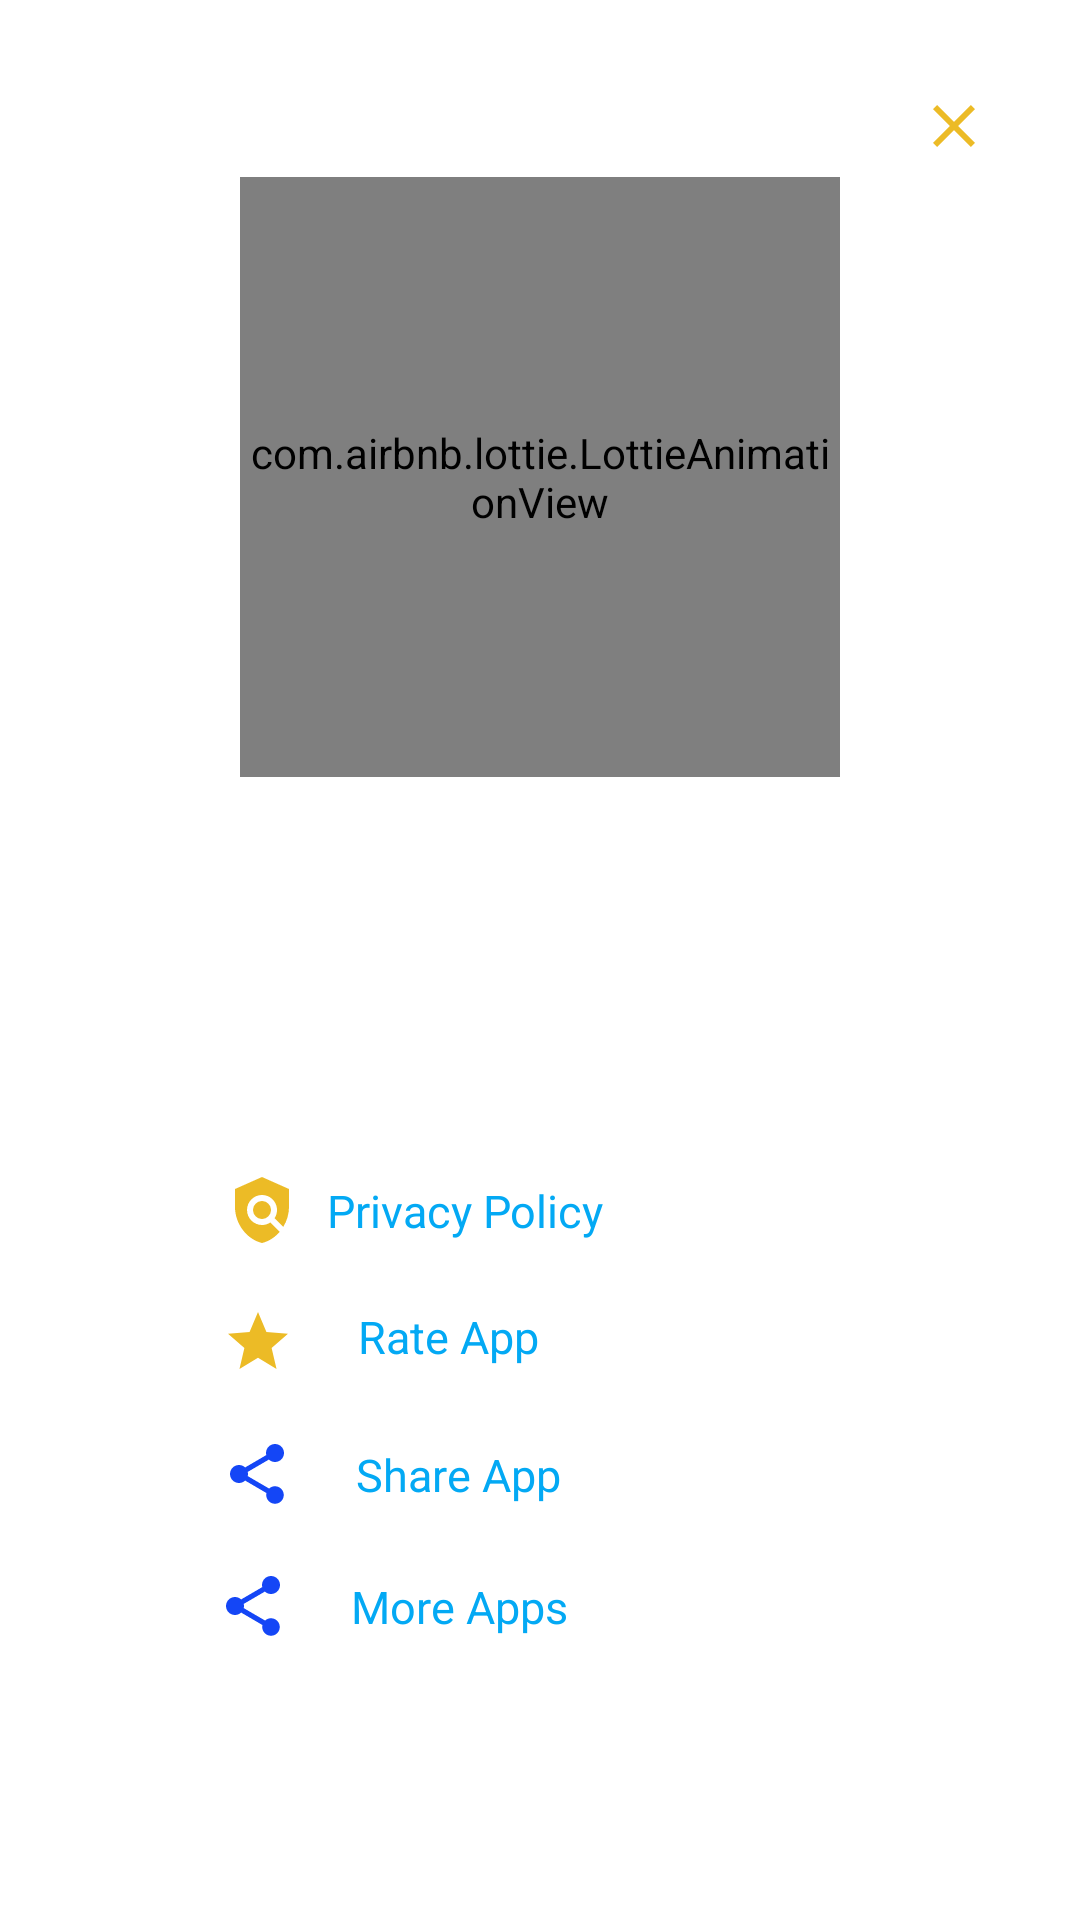

This screen was rendered from an Android layout file. Write that file and the resources it references.
<!-- AndroidManifest.xml: application theme Theme.ChargingAnimations -->
<!-- res/layout/layout_drawer.xml -->
<?xml version="1.0" encoding="utf-8"?>
<androidx.constraintlayout.widget.ConstraintLayout xmlns:android="http://schemas.android.com/apk/res/android"
    xmlns:app="http://schemas.android.com/apk/res-auto"
    android:layout_width="@dimen/_300dp"
    android:layout_height="match_parent"
    android:background="@color/white">

    <androidx.constraintlayout.widget.ConstraintLayout
        android:layout_width="match_parent"
        android:layout_height="match_parent"
        app:layout_constraintTop_toTopOf="parent">

        <androidx.appcompat.widget.AppCompatImageView
            android:id="@+id/crossImgBtn"
            android:layout_width="wrap_content"
            android:layout_height="wrap_content"
            android:layout_margin="@dimen/_20dp"
            android:padding="@dimen/_10dp"
            android:src="@drawable/ic_close"
            app:layout_constraintRight_toRightOf="parent"
            app:layout_constraintTop_toTopOf="parent" />


        <RelativeLayout
            android:id="@+id/drawerHeader"
            android:layout_width="match_parent"
            android:layout_height="wrap_content"
            app:layout_constraintBottom_toBottomOf="parent"
            app:layout_constraintTop_toTopOf="parent"
            app:layout_constraintVertical_bias="0.15">

            <com.airbnb.lottie.LottieAnimationView
                android:id="@+id/drawerLogo"
                android:layout_width="@dimen/_200dp"
                android:layout_height="@dimen/_200dp"
                android:layout_centerHorizontal="true"
                app:layout_constraintBottom_toBottomOf="parent"
                app:layout_constraintLeft_toLeftOf="parent"
                app:layout_constraintRight_toRightOf="parent"
                app:layout_constraintTop_toTopOf="parent"
                app:lottie_autoPlay="true"
                app:lottie_loop="true"
                app:lottie_rawRes="@raw/birds_animation_9" />

            
            
            
            
            
            

            <androidx.appcompat.widget.AppCompatTextView
                android:layout_width="wrap_content"
                android:layout_height="wrap_content"
                android:layout_below="@+id/drawerLogo"
                android:layout_centerHorizontal="true"
                android:layout_marginTop="@dimen/_15dp"
                android:text="@string/charging_animation"
                android:textColor="@color/white"
                android:textSize="@dimen/_24sp" />

        </RelativeLayout>

        <androidx.core.widget.NestedScrollView
            android:layout_width="match_parent"
            android:layout_height="@dimen/_0dp"
            app:layout_constraintBottom_toBottomOf="parent"
            app:layout_constraintTop_toBottomOf="@+id/drawerHeader">

            <androidx.constraintlayout.widget.ConstraintLayout
                android:layout_width="match_parent"
                android:layout_height="match_parent">

                <LinearLayout
                    android:id="@+id/list1Wrapper"
                    android:layout_width="match_parent"
                    android:layout_height="wrap_content"
                    android:layout_marginTop="@dimen/_50dp"
                    android:orientation="vertical"
                    app:layout_constraintTop_toTopOf="parent">


                    <androidx.constraintlayout.widget.ConstraintLayout
                        android:id="@+id/policyView"
                        android:layout_width="match_parent"
                        android:layout_height="wrap_content"
                        android:layout_marginTop="@dimen/_25dp"
                        android:padding="@dimen/_10dp">

                        <androidx.appcompat.widget.AppCompatImageView
                            android:layout_width="wrap_content"
                            android:layout_height="wrap_content"
                            android:src="@drawable/ic_baseline_policy_24"
                            app:layout_constraintBottom_toBottomOf="parent"
                            app:layout_constraintHorizontal_bias="0.87"
                            app:layout_constraintLeft_toLeftOf="parent"
                            app:layout_constraintRight_toLeftOf="@+id/policyTv"
                            app:layout_constraintTop_toTopOf="parent" />

                        <androidx.appcompat.widget.AppCompatTextView
                            android:id="@+id/policyTv"
                            android:layout_width="wrap_content"
                            android:layout_height="wrap_content"
                            android:text="@string/policy"
                            android:textColor="@color/blue"
                            android:textSize="@dimen/_15sp"
                            android:textStyle="normal"
                            app:layout_constraintBottom_toBottomOf="parent"
                            app:layout_constraintHorizontal_bias="0.4"
                            app:layout_constraintLeft_toLeftOf="parent"
                            app:layout_constraintRight_toRightOf="parent"
                            app:layout_constraintTop_toTopOf="parent" />
                    </androidx.constraintlayout.widget.ConstraintLayout>


                    <androidx.constraintlayout.widget.ConstraintLayout
                        android:id="@+id/rateAppView"
                        android:layout_width="match_parent"
                        android:layout_height="wrap_content"
                        android:padding="@dimen/_10dp">

                        <androidx.appcompat.widget.AppCompatImageView
                            android:layout_width="wrap_content"
                            android:layout_height="wrap_content"
                            android:src="@drawable/ic_rate"
                            app:layout_constraintBottom_toBottomOf="parent"
                            app:layout_constraintHorizontal_bias="0.75"
                            app:layout_constraintLeft_toLeftOf="parent"
                            app:layout_constraintRight_toLeftOf="@+id/rateAppTv"
                            app:layout_constraintTop_toTopOf="parent" />

                        <androidx.appcompat.widget.AppCompatTextView
                            android:id="@+id/rateAppTv"
                            android:layout_width="wrap_content"
                            android:layout_height="wrap_content"
                            android:text="@string/rate_app"
                            android:textColor="@color/blue"
                            android:textSize="@dimen/_15sp"
                            android:textStyle="normal"
                            app:layout_constraintBottom_toBottomOf="parent"
                            app:layout_constraintHorizontal_bias="0.391"
                            app:layout_constraintLeft_toLeftOf="parent"
                            app:layout_constraintRight_toRightOf="parent"
                            app:layout_constraintTop_toTopOf="parent"
                            app:layout_constraintVertical_bias="0.0" />
                    </androidx.constraintlayout.widget.ConstraintLayout>

                    <androidx.constraintlayout.widget.ConstraintLayout
                        android:id="@+id/shareAppView"
                        android:layout_width="match_parent"
                        android:layout_height="wrap_content"
                        android:padding="@dimen/_10dp">

                        <androidx.appcompat.widget.AppCompatImageView
                            android:layout_width="wrap_content"
                            android:layout_height="wrap_content"
                            android:src="@drawable/ic_share"
                            app:layout_constraintBottom_toBottomOf="parent"
                            app:layout_constraintHorizontal_bias="0.75"
                            app:layout_constraintLeft_toLeftOf="parent"
                            app:layout_constraintRight_toLeftOf="@+id/shareAppTv"
                            app:layout_constraintTop_toTopOf="parent" />

                        <androidx.appcompat.widget.AppCompatTextView
                            android:id="@+id/shareAppTv"
                            android:layout_width="wrap_content"
                            android:layout_height="wrap_content"
                            android:text="@string/share_app"
                            android:textColor="@color/blue"
                            android:textSize="@dimen/_15sp"
                            android:textStyle="normal"
                            app:layout_constraintBottom_toBottomOf="parent"
                            app:layout_constraintHorizontal_bias="0.4"
                            app:layout_constraintLeft_toLeftOf="parent"
                            app:layout_constraintRight_toRightOf="parent"
                            app:layout_constraintTop_toTopOf="parent" />
                    </androidx.constraintlayout.widget.ConstraintLayout>

                    <androidx.constraintlayout.widget.ConstraintLayout
                        android:id="@+id/moreAppView"
                        android:layout_width="match_parent"
                        android:layout_height="wrap_content"
                        android:padding="@dimen/_10dp">

                        <androidx.appcompat.widget.AppCompatImageView
                            android:layout_width="wrap_content"
                            android:layout_height="wrap_content"
                            android:src="@drawable/ic_share"
                            app:layout_constraintBottom_toBottomOf="parent"
                            app:layout_constraintHorizontal_bias="0.75"
                            app:layout_constraintLeft_toLeftOf="parent"
                            app:layout_constraintRight_toLeftOf="@+id/moreAppTv"
                            app:layout_constraintTop_toTopOf="parent" />

                        <androidx.appcompat.widget.AppCompatTextView
                            android:id="@+id/moreAppTv"
                            android:layout_width="wrap_content"
                            android:layout_height="wrap_content"
                            android:text="@string/more_app"
                            android:textColor="@color/blue"
                            android:textSize="@dimen/_15sp"
                            android:textStyle="normal"
                            app:layout_constraintBottom_toBottomOf="parent"
                            app:layout_constraintHorizontal_bias="0.4"
                            app:layout_constraintLeft_toLeftOf="parent"
                            app:layout_constraintRight_toRightOf="parent"
                            app:layout_constraintTop_toTopOf="parent" />
                    </androidx.constraintlayout.widget.ConstraintLayout>

                </LinearLayout>


            </androidx.constraintlayout.widget.ConstraintLayout>
        </androidx.core.widget.NestedScrollView>
    </androidx.constraintlayout.widget.ConstraintLayout>
</androidx.constraintlayout.widget.ConstraintLayout>
<!-- resources referenced by this layout -->
<resources>
  <color name="blue">#03A9F4</color>
  <color name="white">#FFFFFFFF</color>
  <dimen name="_0dp">0dp</dimen>
  <dimen name="_10dp">10dp</dimen>
  <dimen name="_15dp">15dp</dimen>
  <dimen name="_15sp">15sp</dimen>
  <dimen name="_200dp">200dp</dimen>
  <dimen name="_20dp">20dp</dimen>
  <dimen name="_24sp">24sp</dimen>
  <dimen name="_25dp">25dp</dimen>
  <dimen name="_300dp">300dp</dimen>
  <dimen name="_50dp">50dp</dimen>
  <!-- drawable ic_baseline_policy_24 (drawable) -->
  <vector xmlns:android="http://schemas.android.com/apk/res/android"
      android:width="24dp"
      android:height="24dp"
      android:tint="#ECBB26"
      android:viewportWidth="24"
      android:viewportHeight="24">
      <path
          android:fillColor="@android:color/white"
          android:pathData="M21,5l-9,-4L3,5v6c0,5.55 3.84,10.74 9,12c2.3,-0.56 4.33,-1.9 5.88,-3.71l-3.12,-3.12c-1.94,1.29 -4.58,1.07 -6.29,-0.64c-1.95,-1.95 -1.95,-5.12 0,-7.07c1.95,-1.95 5.12,-1.95 7.07,0c1.71,1.71 1.92,4.35 0.64,6.29l2.9,2.9C20.29,15.69 21,13.38 21,11V5z" />
      <path
          android:fillColor="@android:color/white"
          android:pathData="M12,12m-3,0a3,3 0,1 1,6 0a3,3 0,1 1,-6 0" />
  </vector>
  <!-- drawable ic_close (drawable) -->
  <vector xmlns:android="http://schemas.android.com/apk/res/android"
      android:width="24dp"
      android:height="24dp"
      android:tint="#ECBB26"
      android:viewportWidth="24"
      android:viewportHeight="24">
      <path
          android:fillColor="@android:color/white"
          android:pathData="M19,6.41L17.59,5 12,10.59 6.41,5 5,6.41 10.59,12 5,17.59 6.41,19 12,13.41 17.59,19 19,17.59 13.41,12z" />
  </vector>
  <!-- drawable ic_rate (drawable) -->
  <vector xmlns:android="http://schemas.android.com/apk/res/android"
      android:width="24dp"
      android:height="24dp"
      android:tint="#ECBB26"
      android:viewportWidth="24"
      android:viewportHeight="24">
      <path
          android:fillColor="@android:color/white"
          android:pathData="M12,17.27L18.18,21l-1.64,-7.03L22,9.24l-7.19,-0.61L12,2 9.19,8.63 2,9.24l5.46,4.73L5.82,21z" />
  </vector>
  <!-- drawable ic_share (drawable) -->
  <vector xmlns:android="http://schemas.android.com/apk/res/android"
      android:width="24dp"
      android:height="24dp"
      android:tint="#1446F6"
      android:viewportWidth="24"
      android:viewportHeight="24">
      <path
          android:fillColor="@android:color/white"
          android:pathData="M18,16.08c-0.76,0 -1.44,0.3 -1.96,0.77L8.91,12.7c0.05,-0.23 0.09,-0.46 0.09,-0.7s-0.04,-0.47 -0.09,-0.7l7.05,-4.11c0.54,0.5 1.25,0.81 2.04,0.81 1.66,0 3,-1.34 3,-3s-1.34,-3 -3,-3 -3,1.34 -3,3c0,0.24 0.04,0.47 0.09,0.7L8.04,9.81C7.5,9.31 6.79,9 6,9c-1.66,0 -3,1.34 -3,3s1.34,3 3,3c0.79,0 1.5,-0.31 2.04,-0.81l7.12,4.16c-0.05,0.21 -0.08,0.43 -0.08,0.65 0,1.61 1.31,2.92 2.92,2.92 1.61,0 2.92,-1.31 2.92,-2.92s-1.31,-2.92 -2.92,-2.92z" />
  </vector>
  <string name="charging_animation">Charging Animation</string>
  <string name="more_app">More Apps</string>
  <string name="policy">Privacy Policy</string>
  <string name="rate_app">Rate App</string>
  <string name="share_app">Share App</string>
  <style name="Theme.ChargingAnimations" parent="Theme.MaterialComponents.DayNight.DarkActionBar">
          
          <item name="colorPrimary">@color/purple_500</item>
          <item name="colorPrimaryVariant">@color/purple_700</item>
          <item name="colorOnPrimary">@color/white</item>
          
          <item name="colorSecondary">@color/teal_200</item>
          <item name="colorSecondaryVariant">@color/teal_700</item>
          <item name="colorOnSecondary">@color/black</item>
          
          <item name="android:statusBarColor" tools:targetApi="l">?attr/colorPrimaryVariant</item>
          
      </style>
  <color name="purple_500">#FF6200EE</color>
  <color name="purple_700">#FF3700B3</color>
  <color name="teal_200">#FF03DAC5</color>
  <color name="teal_700">#FF018786</color>
  <color name="black">#FF000000</color>
</resources>
